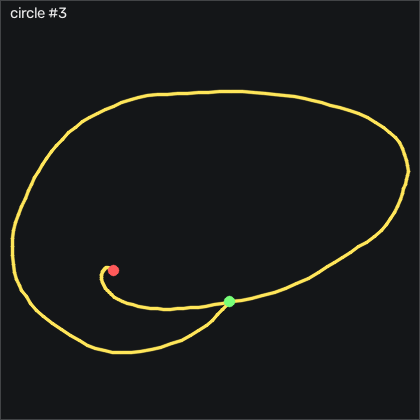

The file beside this chart, header and first rows:
t_s, ax, ay, az, gx, gy, gz, seq
0.00000, -0.841, 0.07400, 0.08900, -20.85, 25.85, -21.77, 1798
0.01000, -0.865, 0.08700, 0.09200, -25.18, 28.59, -19.91, 1799
0.02000, -0.932, 0.09000, 0.07100, -29.78, 31.88, -18.35, 1800
0.03000, -1.001, 0.105, 0.04900, -34.08, 34.66, -17.25, 1801
0.04000, -1.044, 0.116, 0.03900, -40.33, 34.32, -15.91, 1802
0.05100, -1.08, 0.109, 0.03400, -47.25, 32.74, -14.97, 1803
0.06000, -1.141, 0.06000, 0.02100, -53.44, 31.64, -15.7, 1804
0.07000, -1.203, -0.01900, -0.00100, -59.38, 29.57, -16.55, 1805
0.08000, -1.247, -0.11, -0.01200, -63.87, 25.72, -17.22, 1806
0.09100, -1.268, -0.18, -0.00900, -65.39, 20.05, -16.95, 1807
0.1, -1.273, -0.246, 0.01100, -65.73, 14.41, -14.82, 1808
0.11, -1.291, -0.282, 0.02000, -65.82, 10.14, -10.4, 1809
0.12, -1.338, -0.279, 0.00600, -63.9, 7.065, -8.718, 1810
0.13, -1.361, -0.272, -0.01600, -60.24, 3.224, -10.76, 1811
0.14, -1.376, -0.248, -0.03900, -57.98, -2.478, -14.02, 1812
0.15, -1.391, -0.229, -0.04200, -55.39, -8.758, -20.03, 1813
0.16, -1.399, -0.219, -0.03800, -53.04, -14.98, -29.45, 1814
0.17, -1.384, -0.248, -0.05500, -52.86, -21.38, -40.12, 1815
0.18, -1.325, -0.332, -0.06600, -54.08, -28.15, -49.48, 1816
0.19, -1.251, -0.457, -0.06300, -55.97, -33.73, -53.41, 1817
0.2, -1.215, -0.564, -0.06800, -58.16, -36.65, -49.72, 1818
0.21, -1.204, -0.65, -0.08200, -57.49, -38.54, -43.78, 1819
0.221, -1.177, -0.683, -0.07900, -53.01, -40.98, -38.5, 1820
0.23, -1.134, -0.672, -0.05200, -47.37, -44.43, -33.75, 1821
0.24, -1.056, -0.631, -0.01200, -39.63, -46.23, -32.83, 1822
0.25, -0.978, -0.582, 0.02300, -30.97, -44.28, -37.13, 1823
0.261, -0.949, -0.572, 0.02400, -23.9, -39.12, -43.57, 1824
0.27, -0.993, -0.565, -0.04800, -18.44, -34.46, -48.78, 1825
0.28, -1.032, -0.57, -0.106, -15.6, -37.84, -51.19, 1826
0.29, -1.024, -0.59, -0.129, -13.01, -45.4, -51.98, 1827
0.3, -0.954, -0.621, -0.08700, -10.27, -52.69, -50.36, 1828
0.31, -0.913, -0.654, -0.01600, -6.915, -55.89, -47.38, 1829
0.32, -0.882, -0.687, 0.01600, -1.702, -54.89, -44.66, 1830
0.33, -0.856, -0.711, 0.01800, 2.81, -53.18, -40.61, 1831
0.34, -0.825, -0.697, 0.02600, 7.506, -52.63, -35.97, 1832
0.35, -0.802, -0.646, 0.03700, 13.73, -52.14, -34.02, 1833
0.36, -0.792, -0.596, 0.05700, 18.3, -51.81, -35, 1834
0.37, -0.784, -0.581, 0.06600, 20.52, -50.71, -37.65, 1835
0.38, -0.774, -0.608, 0.04900, 21.26, -48.73, -39.72, 1836
0.391, -0.776, -0.65, 0.04200, 20.86, -46.56, -38.66, 1837
0.4, -0.775, -0.688, 0.02000, 20.43, -44.76, -33.84, 1838
0.41, -0.75, -0.722, 0.00600, 20.52, -43.51, -26.52, 1839
0.42, -0.734, -0.722, 0.02000, 22.14, -43, -18.05, 1840
0.431, -0.733, -0.709, 0.04200, 24.67, -42.11, -11.43, 1841
0.44, -0.729, -0.708, 0.05700, 27.29, -42.2, -7.102, 1842
0.45, -0.703, -0.659, 0.07800, 32.35, -41.96, -6.431, 1843
0.46, -0.705, -0.613, 0.09500, 36.01, -40.89, -8.352, 1844
0.47, -0.689, -0.599, 0.104, 37.87, -40.34, -10.97, 1845
0.48, -0.645, -0.59, 0.117, 39.43, -40.19, -13.96, 1846
0.49, -0.625, -0.601, 0.13, 42.41, -37.05, -17.9, 1847
0.5, -0.623, -0.624, 0.141, 45.55, -32.9, -20.91, 1848
0.51, -0.629, -0.656, 0.128, 47.69, -29.4, -20.06, 1849
0.52, -0.607, -0.66, 0.11, 49.37, -26.68, -14.82, 1850
0.53, -0.591, -0.639, 0.09400, 50.95, -24.52, -7.224, 1851
0.54, -0.569, -0.606, 0.08900, 52.57, -22.32, -0.4251, 1852
0.55, -0.536, -0.573, 0.09500, 53.21, -20.22, 5.611, 1853
0.561, -0.502, -0.549, 0.109, 54.24, -17.96, 9.148, 1854
0.57, -0.484, -0.519, 0.118, 56.23, -14.95, 8.996, 1855
0.58, -0.486, -0.492, 0.123, 58.42, -11.26, 5.703, 1856
0.59, -0.494, -0.453, 0.119, 61.01, -7.447, 0.3369, 1857
... 103 more rows
